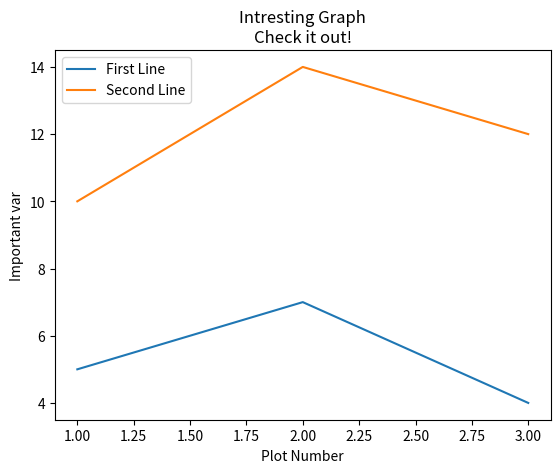

Here is the Python script that generated this plot:
import matplotlib.pyplot as plt

x = [1,2,3]
y = [5,7,4]

x2 = [1,2,3]
y2 = [10,14,12]

plt.plot(x, y, label="First Line")
plt.plot(x2, y2, label="Second Line")
plt.xlabel("Plot Number")
plt.ylabel("Important var")

plt.title('Intresting Graph\nCheck it out!')
plt.legend()
plt.show()
